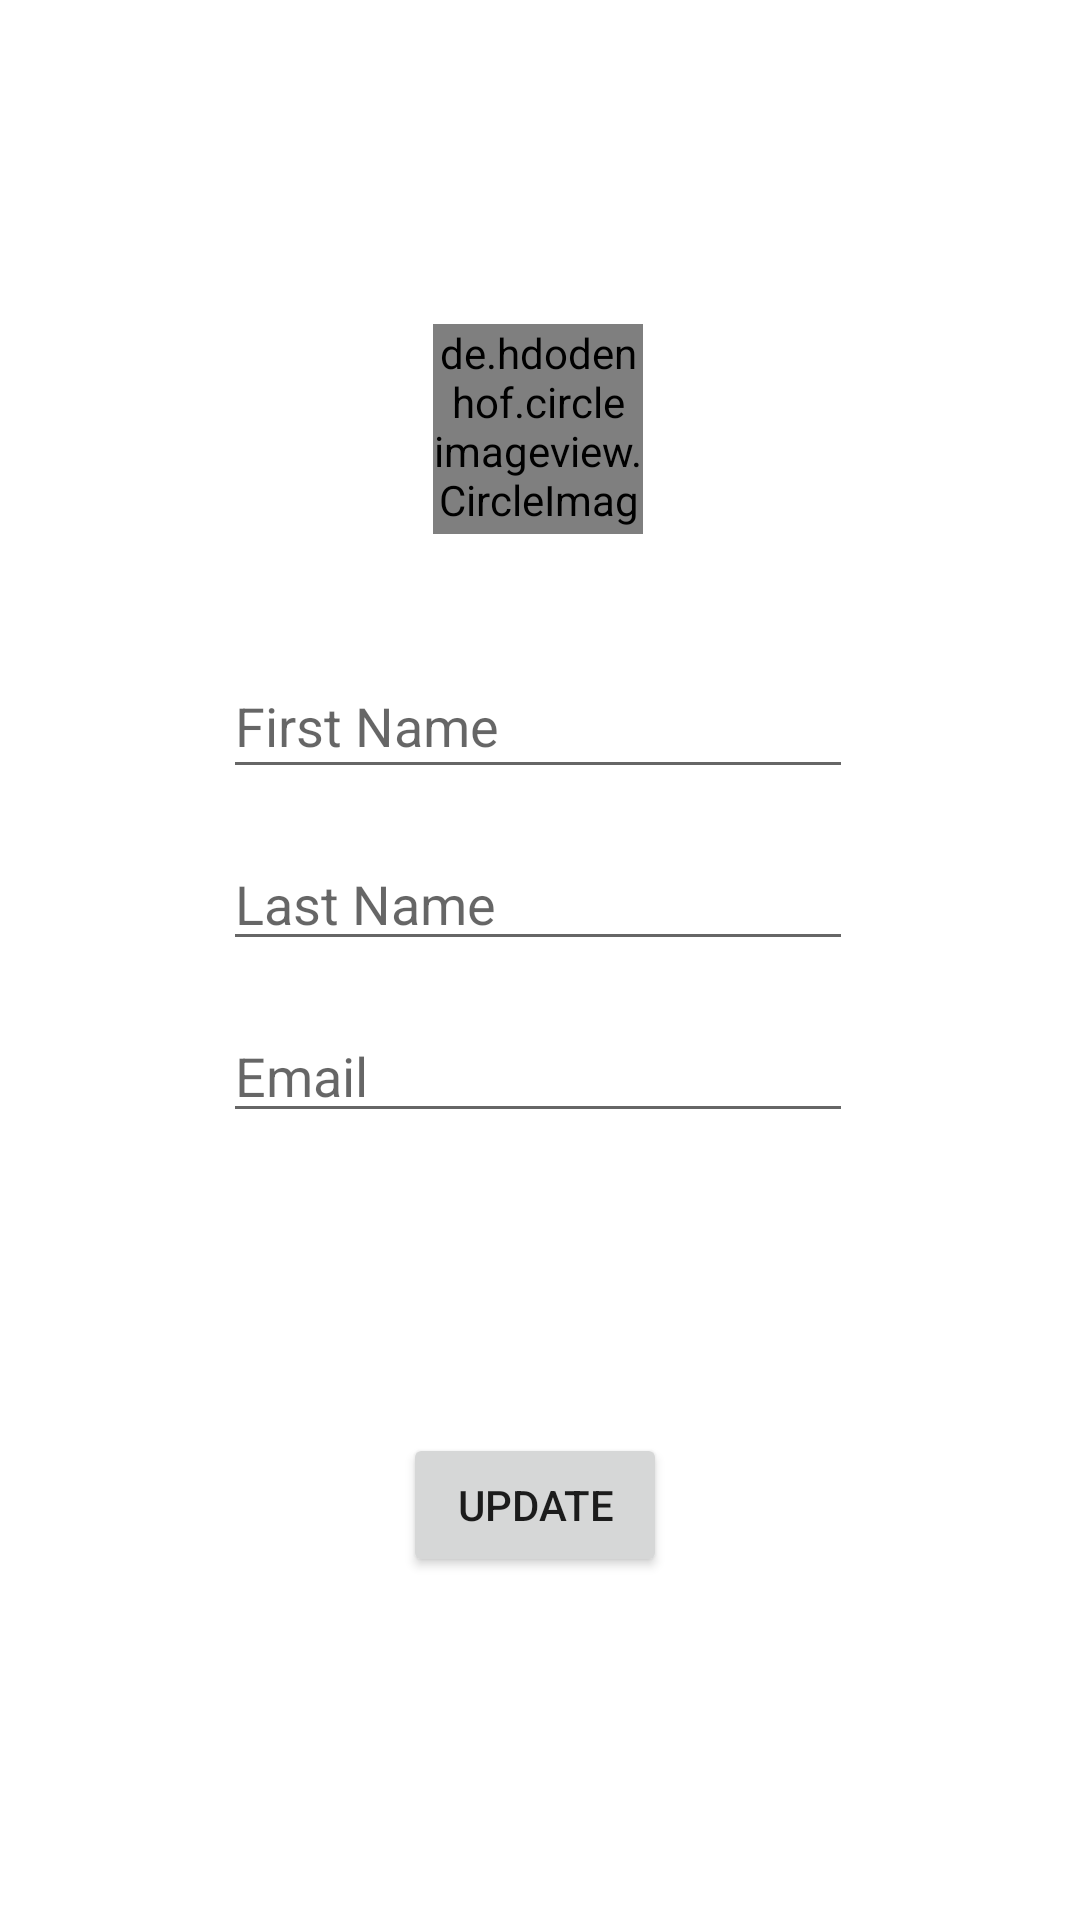

Layout XML and referenced resources for this Android screen:
<!-- AndroidManifest.xml: application theme Theme.ApiAssignment -->
<!-- res/layout/activity_update.xml -->
<?xml version="1.0" encoding="utf-8"?>
<androidx.constraintlayout.widget.ConstraintLayout xmlns:android="http://schemas.android.com/apk/res/android"
    xmlns:app="http://schemas.android.com/apk/res-auto"
    xmlns:tools="http://schemas.android.com/tools"
    android:layout_width="match_parent"
    android:layout_height="match_parent"
    tools:context=".UpdateActivity">

    <de.hdodenhof.circleimageview.CircleImageView
        android:id="@+id/circleImageView"
        android:layout_width="70dp"
        android:layout_height="70dp"
        android:layout_marginTop="108dp"
        android:src="@mipmap/ic_launcher"
        app:layout_constraintEnd_toEndOf="parent"
        app:layout_constraintHorizontal_bias="0.498"
        app:layout_constraintStart_toStartOf="parent"
        app:layout_constraintTop_toTopOf="parent" />

    <EditText
        android:id="@+id/editTextFirstName"
        android:layout_width="wrap_content"
        android:layout_height="45dp"
        android:layout_marginTop="40dp"
        android:ems="10"
        android:inputType="textPersonName"
        android:hint="First Name"
        app:layout_constraintEnd_toEndOf="@+id/circleImageView"
        app:layout_constraintStart_toStartOf="@+id/circleImageView"
        app:layout_constraintTop_toBottomOf="@+id/circleImageView" />

    <EditText
        android:id="@+id/editTextLastName"
        android:layout_width="wrap_content"
        android:layout_height="wrap_content"
        android:layout_marginTop="16dp"
        android:ems="10"
        android:inputType="textPersonName"
        android:hint="Last Name"
        app:layout_constraintEnd_toEndOf="@+id/editTextFirstName"
        app:layout_constraintStart_toStartOf="@+id/editTextFirstName"
        app:layout_constraintTop_toBottomOf="@+id/editTextFirstName" />

    <EditText
        android:id="@+id/editTextEmail"
        android:layout_width="wrap_content"
        android:layout_height="wrap_content"
        android:layout_marginTop="16dp"
        android:ems="10"
        android:inputType="textEmailAddress"
        android:hint="Email"
        app:layout_constraintEnd_toEndOf="@+id/editTextLastName"
        app:layout_constraintStart_toStartOf="@+id/editTextLastName"
        app:layout_constraintTop_toBottomOf="@+id/editTextLastName" />

    <Button
        android:id="@+id/updateButton"
        android:layout_width="wrap_content"
        android:layout_height="wrap_content"
        android:layout_marginStart="60dp"
        android:layout_marginLeft="60dp"
        android:layout_marginEnd="56dp"
        android:layout_marginRight="56dp"
        android:text="Update"
        app:layout_constraintBottom_toBottomOf="parent"
        app:layout_constraintEnd_toEndOf="@+id/editTextEmail"
        app:layout_constraintHorizontal_bias="0.0"
        app:layout_constraintStart_toStartOf="@+id/editTextEmail"
        app:layout_constraintTop_toBottomOf="@+id/editTextEmail"
        app:layout_constraintVertical_bias="0.466" />

</androidx.constraintlayout.widget.ConstraintLayout>
<!-- resources referenced by this layout -->
<resources>
  <!-- mipmap ic_launcher: png bitmap (mipmap-hdpi, 3516 bytes) -->
  <style name="Theme.ApiAssignment" parent="Theme.MaterialComponents.DayNight.DarkActionBar">
          
          <item name="colorPrimary">@color/purple_500</item>
          <item name="colorPrimaryVariant">@color/purple_700</item>
          <item name="colorOnPrimary">@color/white</item>
          
          <item name="colorSecondary">@color/teal_200</item>
          <item name="colorSecondaryVariant">@color/teal_700</item>
          <item name="colorOnSecondary">@color/black</item>
          
          <item name="android:statusBarColor" tools:targetApi="l">?attr/colorPrimaryVariant</item>
          
      </style>
  <!-- not gathered from this repository: default colours our renderer supplied (Android Studio template values) -->
  <color name="purple_500">#FF6200EE</color>
  <color name="purple_700">#FF3700B3</color>
  <color name="teal_200">#FF03DAC5</color>
  <color name="teal_700">#FF018786</color>
  <color name="black">#FF000000</color>
  <color name="white">#FFFFFFFF</color>
</resources>
